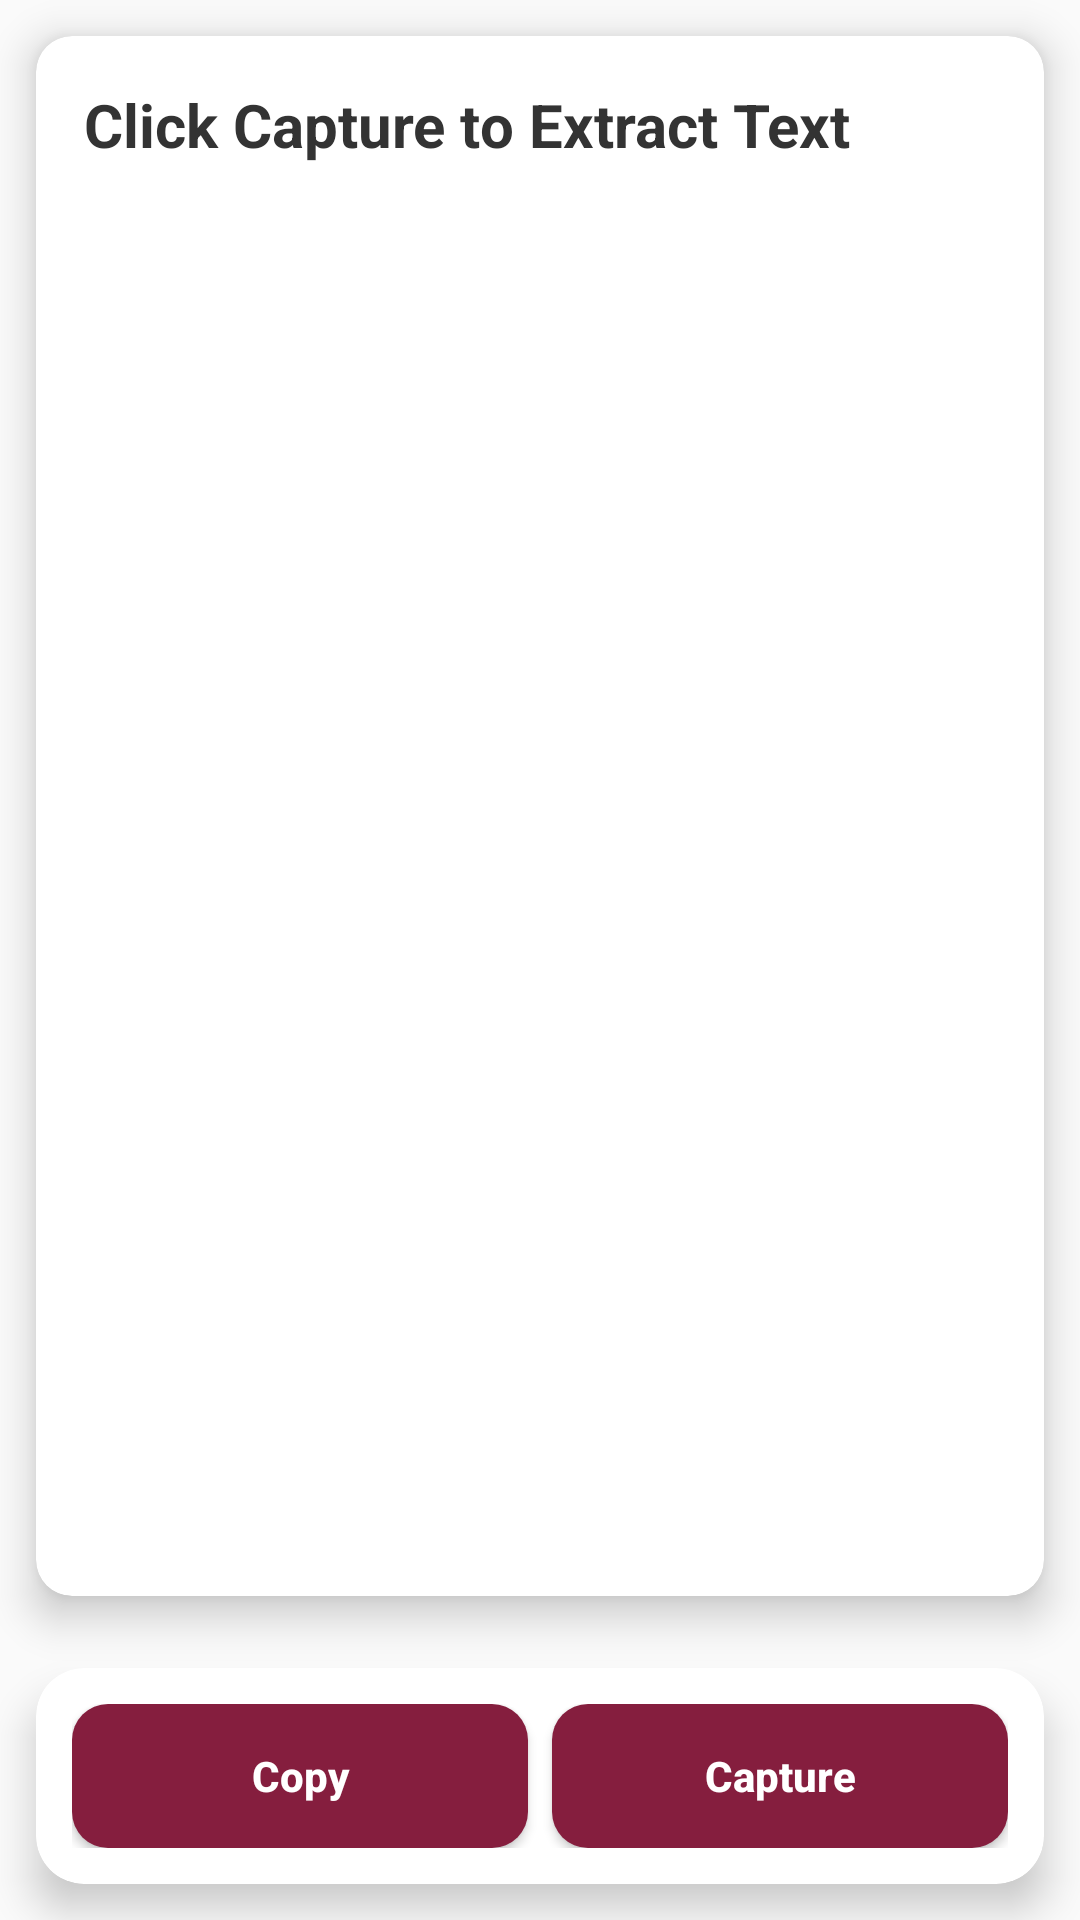

The Android layout XML behind this screen, and the referenced resources:
<!-- AndroidManifest.xml: application theme Theme.BanglaOxford3000Vocabulary -->
<!-- res/layout/activity_text_scanner.xml -->
<?xml version="1.0" encoding="utf-8"?>
<RelativeLayout xmlns:android="http://schemas.android.com/apk/res/android"
    xmlns:app="http://schemas.android.com/apk/res-auto"
    xmlns:tools="http://schemas.android.com/tools"
    android:layout_width="match_parent"
    android:layout_height="match_parent"
    tools:context=".TextScannerActivity"
    android:id="@+id/textScanneActivityLayout"

    >

    
    <androidx.cardview.widget.CardView
        android:layout_width="match_parent"
        android:layout_height="match_parent"
        android:layout_margin="12dp"
        android:layout_above="@+id/liner_layout_card"
        app:cardElevation="8dp"
        app:cardCornerRadius="12dp"
        app:cardBackgroundColor="@color/white">

        <ScrollView
            android:id="@+id/scrollView"
            android:layout_width="match_parent"
            android:layout_height="match_parent"
            android:padding="16dp">

            <TextView
                android:id="@+id/text_view"
                android:layout_width="match_parent"
                android:layout_height="wrap_content"
                android:text="Click Capture to Extract Text"
                android:textSize="20sp"
                android:textStyle="bold"
                android:textColor="#333333"
                android:justificationMode="inter_word" />
        </ScrollView>
    </androidx.cardview.widget.CardView>

    
    <androidx.cardview.widget.CardView
        android:id="@+id/liner_layout_card"
        android:layout_width="match_parent"
        android:layout_height="wrap_content"
        android:layout_alignParentBottom="true"
        android:layout_margin="12dp"
        app:cardElevation="8dp"
        app:cardCornerRadius="16dp"
        app:cardBackgroundColor="@android:color/white">
        <LinearLayout
            android:id="@+id/liner_layout"
            android:layout_width="match_parent"
            android:layout_height="wrap_content"
            android:orientation="horizontal"
            android:padding="12dp">



            <Button
                android:id="@+id/copy_button"
                android:layout_width="0dp"
                android:layout_height="wrap_content"
                android:layout_weight="1"
                android:text="Copy"
                android:textStyle="bold"
                android:textColor="@android:color/white"
                android:background="@drawable/rounded_button"
                android:clickable="true"
                android:focusable="true"
                android:foreground="?attr/selectableItemBackground"
                android:layout_marginEnd="8dp"
                android:textAllCaps="false"


                />


            <Button
                android:id="@+id/caputer_button"
                android:layout_width="0dp"
                android:layout_height="wrap_content"
                android:layout_weight="1"
                android:text="Capture"
                android:textStyle="bold"
                android:textColor="@android:color/white"
                android:textAllCaps="false"
                android:background="@drawable/rounded_button"
                android:clickable="true"
                android:focusable="true"
                android:foreground="?attr/selectableItemBackground"
                />
        </LinearLayout>


    </androidx.cardview.widget.CardView>

</RelativeLayout>
<!-- resources referenced by this layout -->
<resources>
  <color name="white">#FFFFFFFF</color>
  <!-- drawable rounded_button (drawable) -->
  <?xml version="1.0" encoding="utf-8"?>
  <shape xmlns:android="http://schemas.android.com/apk/res/android">
      <solid android:color="#851E3E" />
      <corners android:radius="12dp"/>
  </shape>
  <style name="Theme.BanglaOxford3000Vocabulary" parent="Theme.AppCompat.DayNight.NoActionBar">
          
          <item name="colorPrimary">@color/purple_500</item>
          <item name="colorPrimaryVariant">@color/purple_700</item>
          <item name="colorOnPrimary">@color/white</item>
          
          <item name="colorSecondary">@color/teal_200</item>
          <item name="colorSecondaryVariant">@color/teal_700</item>
          <item name="colorOnSecondary">@color/black</item>
  
  
          
          <item name="android:windowActivityTransitions">true</item>
          <item name="android:statusBarColor">@android:color/transparent</item>
          <item name="android:navigationBarColor">@android:color/transparent</item>
  
          
          <item name="android:windowLightStatusBar">false</item>
          
          <item name="android:statusBarColor">#851E3E</item>
  
          
      </style>
  <color name="purple_500">#FF6200EE</color>
  <color name="purple_700">#851e3e</color>
  <color name="teal_200">#FF03DAC5</color>
  <color name="teal_700">#FF018786</color>
  <color name="black">#FF000000</color>
</resources>
